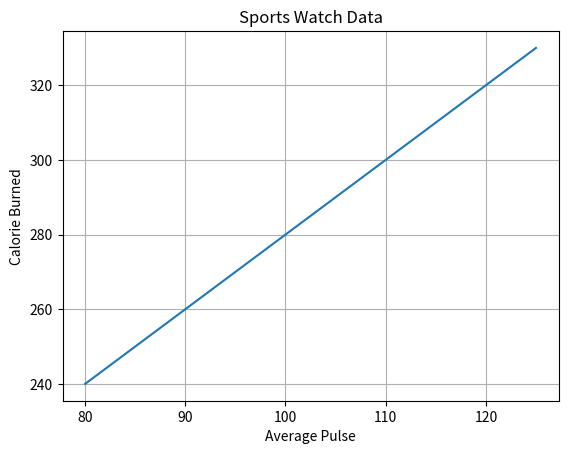

Reproduce this figure in Python.
import matplotlib.pyplot as plt
import numpy as np
print('Matplotlib')
print()

# With Pyplot, you can use the grid() function to
# add grid lines to the plot.

# Add grid lines to the plot:
x = np.array([80, 85, 90, 95, 100, 105, 110, 115, 120, 125])
y = np.array([240, 250, 260, 270, 280, 290, 300, 310, 320, 330])
plt.title("Sports Watch Data")
plt.xlabel("Average Pulse")
plt.ylabel("Calorie Burned")
plt.plot(x, y)
plt.grid()
plt.show()

# Display only grid lines for the x-axis:
# plt.grid(axis='x')

# Set Line Properties for the Grid
# plt.grid(color='green', linestyle='--', linewidth=0.5)
